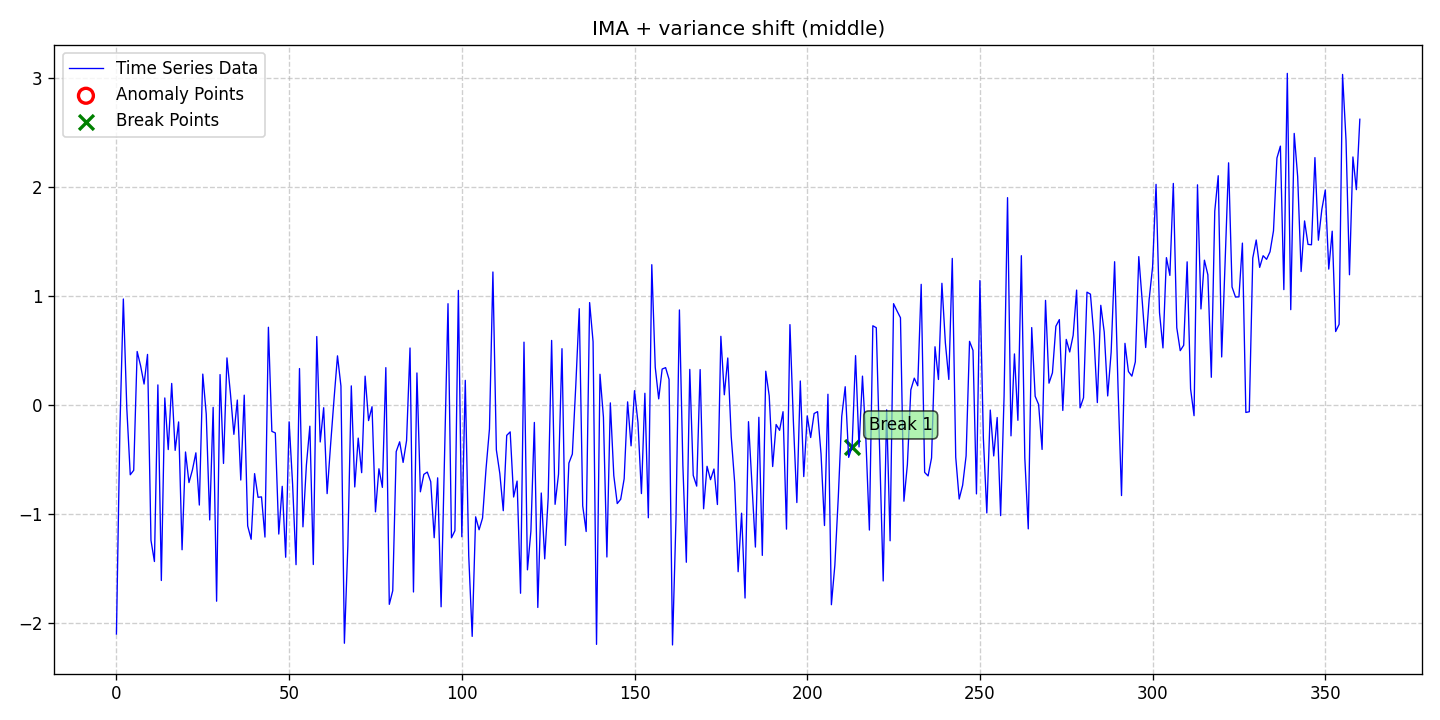

Data behind this chart, as committed beside it:
date, data, stationary, det_lin_up, det_lin_down, det_quad, det_cubic, det_exp, det_damped, stoc_trend, volatility, single_seas, multiple_seas, point_anom_single, point_anom_multi, collect_anom, context_anom, mean_shift, var_shift, trend_shift, point_anom_count, point_anom_location, point_anom_point, collect_anom_count
2020-01-01, -2.1, 0, 0, 0, 0, 0, 0, 0, 1, 0, 0, 0, 0, 0, 0, 0, 0, 1, 0, 0, none, , 0
2020-01-02, -0.2182, 0, 0, 0, 0, 0, 0, 0, 1, 0, 0, 0, 0, 0, 0, 0, 0, 1, 0, 0, none, , 0
2020-01-03, 0.9749, 0, 0, 0, 0, 0, 0, 0, 1, 0, 0, 0, 0, 0, 0, 0, 0, 1, 0, 0, none, , 0
2020-01-04, -0.02759, 0, 0, 0, 0, 0, 0, 0, 1, 0, 0, 0, 0, 0, 0, 0, 0, 1, 0, 0, none, , 0
2020-01-05, -0.6383, 0, 0, 0, 0, 0, 0, 0, 1, 0, 0, 0, 0, 0, 0, 0, 0, 1, 0, 0, none, , 0
2020-01-06, -0.5974, 0, 0, 0, 0, 0, 0, 0, 1, 0, 0, 0, 0, 0, 0, 0, 0, 1, 0, 0, none, , 0
2020-01-07, 0.4932, 0, 0, 0, 0, 0, 0, 0, 1, 0, 0, 0, 0, 0, 0, 0, 0, 1, 0, 0, none, , 0
2020-01-08, 0.3616, 0, 0, 0, 0, 0, 0, 0, 1, 0, 0, 0, 0, 0, 0, 0, 0, 1, 0, 0, none, , 0
2020-01-09, 0.1944, 0, 0, 0, 0, 0, 0, 0, 1, 0, 0, 0, 0, 0, 0, 0, 0, 1, 0, 0, none, , 0
2020-01-10, 0.4663, 0, 0, 0, 0, 0, 0, 0, 1, 0, 0, 0, 0, 0, 0, 0, 0, 1, 0, 0, none, , 0
2020-01-11, -1.24, 0, 0, 0, 0, 0, 0, 0, 1, 0, 0, 0, 0, 0, 0, 0, 0, 1, 0, 0, none, , 0
2020-01-12, -1.434, 0, 0, 0, 0, 0, 0, 0, 1, 0, 0, 0, 0, 0, 0, 0, 0, 1, 0, 0, none, , 0
2020-01-13, 0.1864, 0, 0, 0, 0, 0, 0, 0, 1, 0, 0, 0, 0, 0, 0, 0, 0, 1, 0, 0, none, , 0
2020-01-14, -1.609, 0, 0, 0, 0, 0, 0, 0, 1, 0, 0, 0, 0, 0, 0, 0, 0, 1, 0, 0, none, , 0
2020-01-15, 0.06675, 0, 0, 0, 0, 0, 0, 0, 1, 0, 0, 0, 0, 0, 0, 0, 0, 1, 0, 0, none, , 0
2020-01-16, -0.407, 0, 0, 0, 0, 0, 0, 0, 1, 0, 0, 0, 0, 0, 0, 0, 0, 1, 0, 0, none, , 0
2020-01-17, 0.2, 0, 0, 0, 0, 0, 0, 0, 1, 0, 0, 0, 0, 0, 0, 0, 0, 1, 0, 0, none, , 0
2020-01-18, -0.4145, 0, 0, 0, 0, 0, 0, 0, 1, 0, 0, 0, 0, 0, 0, 0, 0, 1, 0, 0, none, , 0
2020-01-19, -0.1532, 0, 0, 0, 0, 0, 0, 0, 1, 0, 0, 0, 0, 0, 0, 0, 0, 1, 0, 0, none, , 0
2020-01-20, -1.327, 0, 0, 0, 0, 0, 0, 0, 1, 0, 0, 0, 0, 0, 0, 0, 0, 1, 0, 0, none, , 0
2020-01-21, -0.4292, 0, 0, 0, 0, 0, 0, 0, 1, 0, 0, 0, 0, 0, 0, 0, 0, 1, 0, 0, none, , 0
2020-01-22, -0.7102, 0, 0, 0, 0, 0, 0, 0, 1, 0, 0, 0, 0, 0, 0, 0, 0, 1, 0, 0, none, , 0
2020-01-23, -0.5941, 0, 0, 0, 0, 0, 0, 0, 1, 0, 0, 0, 0, 0, 0, 0, 0, 1, 0, 0, none, , 0
2020-01-24, -0.437, 0, 0, 0, 0, 0, 0, 0, 1, 0, 0, 0, 0, 0, 0, 0, 0, 1, 0, 0, none, , 0
2020-01-25, -0.9163, 0, 0, 0, 0, 0, 0, 0, 1, 0, 0, 0, 0, 0, 0, 0, 0, 1, 0, 0, none, , 0
2020-01-26, 0.2856, 0, 0, 0, 0, 0, 0, 0, 1, 0, 0, 0, 0, 0, 0, 0, 0, 1, 0, 0, none, , 0
2020-01-27, -0.08129, 0, 0, 0, 0, 0, 0, 0, 1, 0, 0, 0, 0, 0, 0, 0, 0, 1, 0, 0, none, , 0
2020-01-28, -1.053, 0, 0, 0, 0, 0, 0, 0, 1, 0, 0, 0, 0, 0, 0, 0, 0, 1, 0, 0, none, , 0
2020-01-29, -0.02007, 0, 0, 0, 0, 0, 0, 0, 1, 0, 0, 0, 0, 0, 0, 0, 0, 1, 0, 0, none, , 0
2020-01-30, -1.799, 0, 0, 0, 0, 0, 0, 0, 1, 0, 0, 0, 0, 0, 0, 0, 0, 1, 0, 0, none, , 0
2020-01-31, 0.2812, 0, 0, 0, 0, 0, 0, 0, 1, 0, 0, 0, 0, 0, 0, 0, 0, 1, 0, 0, none, , 0
2020-02-01, -0.5343, 0, 0, 0, 0, 0, 0, 0, 1, 0, 0, 0, 0, 0, 0, 0, 0, 1, 0, 0, none, , 0
2020-02-02, 0.4343, 0, 0, 0, 0, 0, 0, 0, 1, 0, 0, 0, 0, 0, 0, 0, 0, 1, 0, 0, none, , 0
2020-02-03, 0.1095, 0, 0, 0, 0, 0, 0, 0, 1, 0, 0, 0, 0, 0, 0, 0, 0, 1, 0, 0, none, , 0
2020-02-04, -0.2672, 0, 0, 0, 0, 0, 0, 0, 1, 0, 0, 0, 0, 0, 0, 0, 0, 1, 0, 0, none, , 0
2020-02-05, 0.04752, 0, 0, 0, 0, 0, 0, 0, 1, 0, 0, 0, 0, 0, 0, 0, 0, 1, 0, 0, none, , 0
2020-02-06, -0.6866, 0, 0, 0, 0, 0, 0, 0, 1, 0, 0, 0, 0, 0, 0, 0, 0, 1, 0, 0, none, , 0
2020-02-07, 0.09237, 0, 0, 0, 0, 0, 0, 0, 1, 0, 0, 0, 0, 0, 0, 0, 0, 1, 0, 0, none, , 0
2020-02-08, -1.108, 0, 0, 0, 0, 0, 0, 0, 1, 0, 0, 0, 0, 0, 0, 0, 0, 1, 0, 0, none, , 0
2020-02-09, -1.23, 0, 0, 0, 0, 0, 0, 0, 1, 0, 0, 0, 0, 0, 0, 0, 0, 1, 0, 0, none, , 0
2020-02-10, -0.6279, 0, 0, 0, 0, 0, 0, 0, 1, 0, 0, 0, 0, 0, 0, 0, 0, 1, 0, 0, none, , 0
2020-02-11, -0.845, 0, 0, 0, 0, 0, 0, 0, 1, 0, 0, 0, 0, 0, 0, 0, 0, 1, 0, 0, none, , 0
2020-02-12, -0.8414, 0, 0, 0, 0, 0, 0, 0, 1, 0, 0, 0, 0, 0, 0, 0, 0, 1, 0, 0, none, , 0
2020-02-13, -1.21, 0, 0, 0, 0, 0, 0, 0, 1, 0, 0, 0, 0, 0, 0, 0, 0, 1, 0, 0, none, , 0
2020-02-14, 0.7155, 0, 0, 0, 0, 0, 0, 0, 1, 0, 0, 0, 0, 0, 0, 0, 0, 1, 0, 0, none, , 0
2020-02-15, -0.24, 0, 0, 0, 0, 0, 0, 0, 1, 0, 0, 0, 0, 0, 0, 0, 0, 1, 0, 0, none, , 0
2020-02-16, -0.2542, 0, 0, 0, 0, 0, 0, 0, 1, 0, 0, 0, 0, 0, 0, 0, 0, 1, 0, 0, none, , 0
2020-02-17, -1.183, 0, 0, 0, 0, 0, 0, 0, 1, 0, 0, 0, 0, 0, 0, 0, 0, 1, 0, 0, none, , 0
2020-02-18, -0.7444, 0, 0, 0, 0, 0, 0, 0, 1, 0, 0, 0, 0, 0, 0, 0, 0, 1, 0, 0, none, , 0
2020-02-19, -1.395, 0, 0, 0, 0, 0, 0, 0, 1, 0, 0, 0, 0, 0, 0, 0, 0, 1, 0, 0, none, , 0
2020-02-20, -0.1524, 0, 0, 0, 0, 0, 0, 0, 1, 0, 0, 0, 0, 0, 0, 0, 0, 1, 0, 0, none, , 0
2020-02-21, -0.7236, 0, 0, 0, 0, 0, 0, 0, 1, 0, 0, 0, 0, 0, 0, 0, 0, 1, 0, 0, none, , 0
2020-02-22, -1.464, 0, 0, 0, 0, 0, 0, 0, 1, 0, 0, 0, 0, 0, 0, 0, 0, 1, 0, 0, none, , 0
2020-02-23, 0.3366, 0, 0, 0, 0, 0, 0, 0, 1, 0, 0, 0, 0, 0, 0, 0, 0, 1, 0, 0, none, , 0
2020-02-24, -1.116, 0, 0, 0, 0, 0, 0, 0, 1, 0, 0, 0, 0, 0, 0, 0, 0, 1, 0, 0, none, , 0
2020-02-25, -0.549, 0, 0, 0, 0, 0, 0, 0, 1, 0, 0, 0, 0, 0, 0, 0, 0, 1, 0, 0, none, , 0
2020-02-26, -0.1924, 0, 0, 0, 0, 0, 0, 0, 1, 0, 0, 0, 0, 0, 0, 0, 0, 1, 0, 0, none, , 0
2020-02-27, -1.462, 0, 0, 0, 0, 0, 0, 0, 1, 0, 0, 0, 0, 0, 0, 0, 0, 1, 0, 0, none, , 0
2020-02-28, 0.6305, 0, 0, 0, 0, 0, 0, 0, 1, 0, 0, 0, 0, 0, 0, 0, 0, 1, 0, 0, none, , 0
2020-02-29, -0.3373, 0, 0, 0, 0, 0, 0, 0, 1, 0, 0, 0, 0, 0, 0, 0, 0, 1, 0, 0, none, , 0
... 301 more rows
